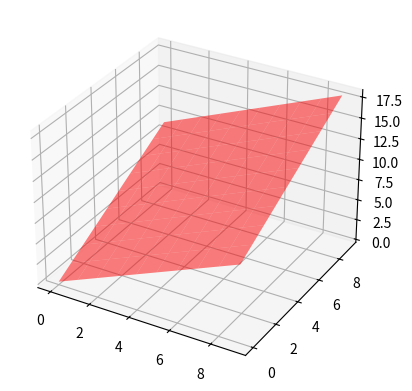

This figure's Python source:
import numpy as np
import matplotlib.pyplot as plt
from mpl_toolkits import mplot3d
from matplotlib import animation

def f(x,y):
    return x+y

fig = plt.figure()
ax = fig.add_subplot(111, projection='3d')
X = np.arange(0, 10, 1)
Y = np.arange(0, 10, 1)
Z = X+Y

X1, Y1 = np.meshgrid(X, Y)
Z1 = f(X1, Y1)
ax.plot_surface(X1, Y1, Z1, color='red', alpha=0.5)

line, = ax.plot([], [], [], lw=2)

def init():
    line.set_data([], [])
    line.set_3d_properties([])
    return line,

def animate(i, line, X, Y, Z):
    line.set_data(X[:i], Y[:i])
    print('Z', Z)
    line.set_3d_properties(Z[:i])
    return line,

anim = animation.FuncAnimation(fig, animate, init_func=init, fargs=(line, X, Y, Z),
                           frames=10, interval=200,
                           repeat_delay=5, blit=True)
plt.show()
